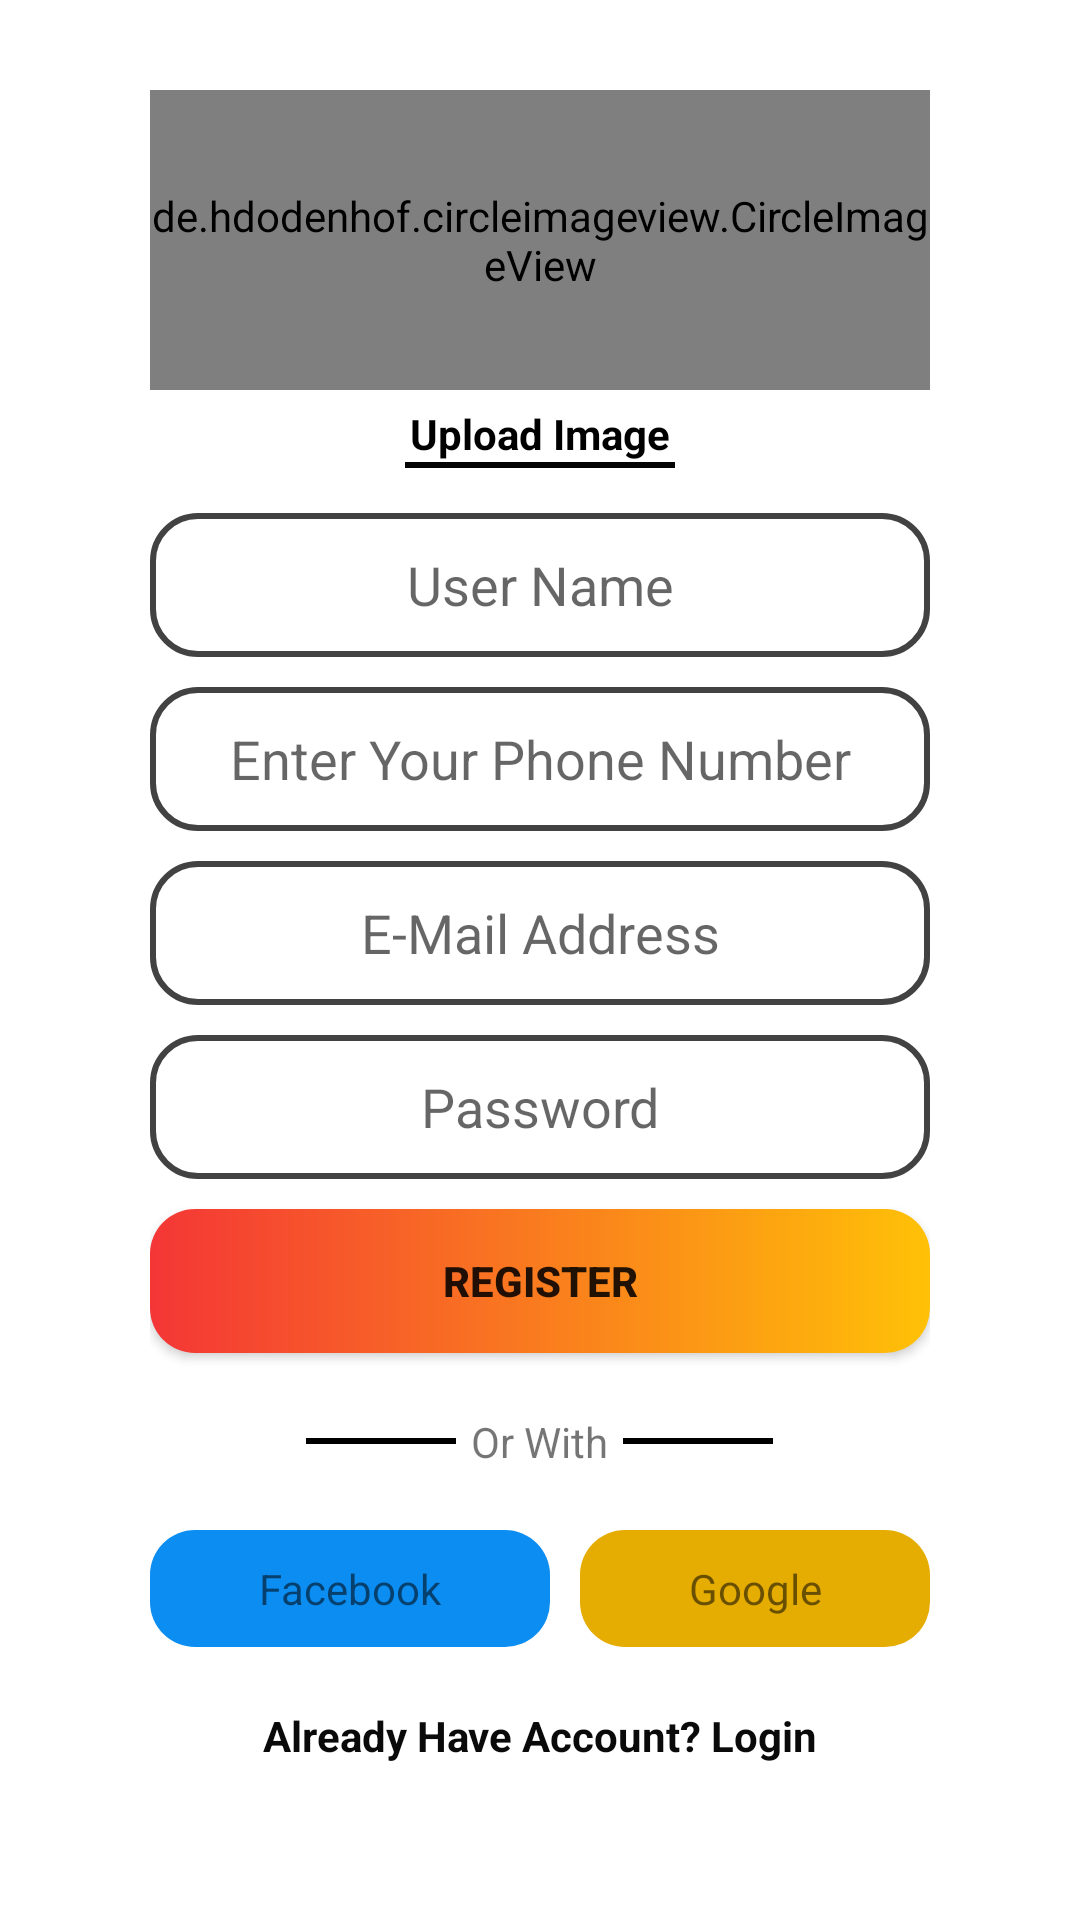

Reconstruct the res/layout file that produces this screen, plus the resources it refers to.
<!-- AndroidManifest.xml: application theme Theme.Piffood -->
<!-- res/layout/activity_sign_up.xml -->
<?xml version="1.0" encoding="utf-8"?>
<LinearLayout xmlns:android="http://schemas.android.com/apk/res/android"
    xmlns:app="http://schemas.android.com/apk/res-auto"
    xmlns:tools="http://schemas.android.com/tools"
    android:layout_width="match_parent"
    android:layout_height="match_parent"
    android:orientation="vertical"
    android:padding="10dp"
    tools:context=".SignUp_Activity">


    <LinearLayout
        android:layout_width="match_parent"
        android:layout_height="match_parent"
        android:orientation="vertical">

        <ScrollView
            android:layout_width="match_parent"
            android:layout_height="match_parent">

            <LinearLayout
                android:layout_width="match_parent"
                android:layout_height="match_parent"
                android:layout_marginStart="40dp"
                android:layout_marginTop="20dp"
                android:layout_marginEnd="40dp"
                android:layout_marginBottom="15dp"
                android:orientation="vertical">

                <de.hdodenhof.circleimageview.CircleImageView xmlns:app="http://schemas.android.com/apk/res-auto"
                    android:id="@+id/profile_image"
                    android:layout_width="match_parent"
                    android:layout_height="100dp"
                    android:src="@drawable/man"
                    app:civ_border_color="#FF000000"
                    app:civ_border_width="2dp" />

                <TextView
                    android:id="@+id/textView"
                    android:layout_width="match_parent"
                    android:layout_height="wrap_content"
                    android:layout_marginTop="5dp"
                    android:gravity="center"
                    android:text="Upload Image"
                    android:textColor="#000000"
                    android:textStyle="bold" />

                <View
                    android:id="@+id/view"
                    android:layout_width="90dp"
                    android:layout_height="2dp"
                    android:layout_gravity="center"
                    android:background="#040404" />

                <EditText
                    android:id="@+id/editTextTextPersonName"
                    android:layout_width="match_parent"
                    android:layout_height="wrap_content"
                    android:layout_marginTop="15dp"
                    android:layout_marginBottom="10dp"
                    android:background="@drawable/background_edit_view"
                    android:ems="10"
                    android:gravity="center"
                    android:hint="User Name"
                    android:inputType="textPersonName"
                    android:minHeight="48dp" />

                <EditText
                    android:id="@+id/editTextPhone"
                    android:layout_width="match_parent"
                    android:layout_height="wrap_content"
                    android:layout_marginBottom="10dp"
                    android:background="@drawable/background_edit_view"
                    android:ems="10"
                    android:gravity="center"
                    android:hint="Enter Your Phone Number"
                    android:inputType="phone"
                    android:minHeight="48dp" />

                <EditText
                    android:id="@+id/editTextTextEmailAddress"
                    android:layout_width="match_parent"
                    android:layout_height="wrap_content"
                    android:layout_marginBottom="10dp"
                    android:background="@drawable/background_edit_view"
                    android:ems="10"
                    android:gravity="center"
                    android:hint="E-Mail Address"
                    android:inputType="textEmailAddress"
                    android:minHeight="48dp" />

                <EditText
                    android:id="@+id/editTextTextPassword"
                    android:layout_width="match_parent"
                    android:layout_height="wrap_content"
                    android:layout_marginBottom="10dp"
                    android:background="@drawable/background_edit_view"
                    android:ems="10"
                    android:gravity="center"
                    android:hint="Password"
                    android:inputType="textPassword"
                    android:minHeight="48dp" />

                <Button
                    android:id="@+id/btnregister"
                    android:layout_width="match_parent"
                    android:layout_height="wrap_content"
                    android:layout_marginBottom="20dp"
                    android:background="@drawable/btn_gradient"
                    android:text="Register"
                    android:textStyle="bold" />

                <LinearLayout
                    android:layout_width="match_parent"
                    android:layout_height="wrap_content"
                    android:layout_marginBottom="20dp"
                    android:gravity="center"
                    android:orientation="horizontal">

                    <View
                        android:id="@+id/view2"
                        android:layout_width="50dp"
                        android:layout_height="2dp"
                        android:layout_gravity="center"
                        android:layout_marginRight="5dp"
                        android:background="@color/black" />

                    <TextView
                        android:id="@+id/textView4"
                        android:layout_width="wrap_content"
                        android:layout_height="wrap_content"
                        android:gravity="center"
                        android:text="Or With" />

                    <View
                        android:id="@+id/view3"
                        android:layout_width="50dp"
                        android:layout_height="2dp"
                        android:layout_gravity="center"
                        android:layout_marginLeft="5dp"
                        android:background="@color/black" />

                </LinearLayout>

                <LinearLayout
                    android:layout_width="match_parent"
                    android:layout_height="wrap_content"
                    android:layout_marginBottom="20dp"
                    android:orientation="horizontal">

                    <TextView
                        android:id="@+id/textView5"
                        android:layout_width="wrap_content"
                        android:layout_height="wrap_content"
                        android:layout_marginEnd="5dp"
                        android:layout_weight="1"
                        android:background="@drawable/fb_background"
                        android:drawableLeft="@drawable/facebook"
                        android:gravity="center"
                        android:padding="10dp"
                        android:text="Facebook" />

                    <TextView
                        android:id="@+id/textView6"
                        android:layout_width="wrap_content"
                        android:layout_height="wrap_content"
                        android:layout_marginStart="5dp"
                        android:layout_weight="1"
                        android:background="@drawable/google_background"
                        android:drawableLeft="@drawable/google"
                        android:gravity="center"
                        android:padding="10dp"
                        android:text="Google" />
                </LinearLayout>

                <TextView
                    android:id="@+id/btnhaveaccount"
                    android:layout_width="match_parent"
                    android:layout_height="wrap_content"
                    android:layout_marginBottom="30dp"
                    android:gravity="center"
                    android:text="Already Have Account? Login"
                    android:textColor="#0B0A0A"
                    android:textStyle="bold" />

            </LinearLayout>

        </ScrollView>

    </LinearLayout>
</LinearLayout>
<!-- resources referenced by this layout -->
<resources>
  <color name="black">#FF000000</color>
  <!-- drawable background_edit_view (drawable) -->
  <?xml version="1.0" encoding="utf-8"?>
  <shape xmlns:android="http://schemas.android.com/apk/res/android">
  
      <stroke
          android:color="@color/cardview_dark_background"
          android:width="2dp"
  
          />
  
      <corners
              android:radius="15dp"
  
          />
  </shape>
  <!-- drawable btn_gradient (drawable) -->
  <?xml version="1.0" encoding="utf-8"?>
  <shape xmlns:android="http://schemas.android.com/apk/res/android">
  
      <gradient
          android:startColor="#F43636"
          android:endColor="#FFC107"
          />
  
      <corners
          android:radius="15dp"
          />
  
  </shape>
  <!-- drawable fb_background (drawable) -->
  <?xml version="1.0" encoding="utf-8"?>
  <shape xmlns:android="http://schemas.android.com/apk/res/android">
  
      <solid
          android:color="@color/fbcolor"
  
          />
  
      <corners
          android:radius="15dp"
          />
  
  </shape>
  <!-- drawable google_background (drawable) -->
  <?xml version="1.0" encoding="utf-8"?>
  <shape xmlns:android="http://schemas.android.com/apk/res/android">
  
      <solid
          android:color="@color/googlecolor"
          />
  
      <corners
          android:radius="15dp"
  
          />
  </shape>
  <style name="Theme.Piffood" parent="Theme.MaterialComponents.DayNight.DarkActionBar">
          
          <item name="colorPrimary">@color/purple_500</item>
          <item name="colorPrimaryVariant">@color/purple_700</item>
          <item name="colorOnPrimary">@color/white</item>
          
          <item name="colorSecondary">@color/teal_200</item>
          <item name="colorSecondaryVariant">@color/teal_700</item>
          <item name="colorOnSecondary">@color/black</item>
          
          <item name="android:statusBarColor" tools:targetApi="l">?attr/colorPrimaryVariant</item>
          
      </style>
  <color name="fbcolor">#0C8DF1</color>
  <color name="googlecolor">#E5AC02</color>
  <color name="purple_500">#FF6200EE</color>
  <color name="purple_700">#FF3700B3</color>
  <color name="white">#FFFFFFFF</color>
  <color name="teal_200">#FF03DAC5</color>
  <color name="teal_700">#FF018786</color>
</resources>
